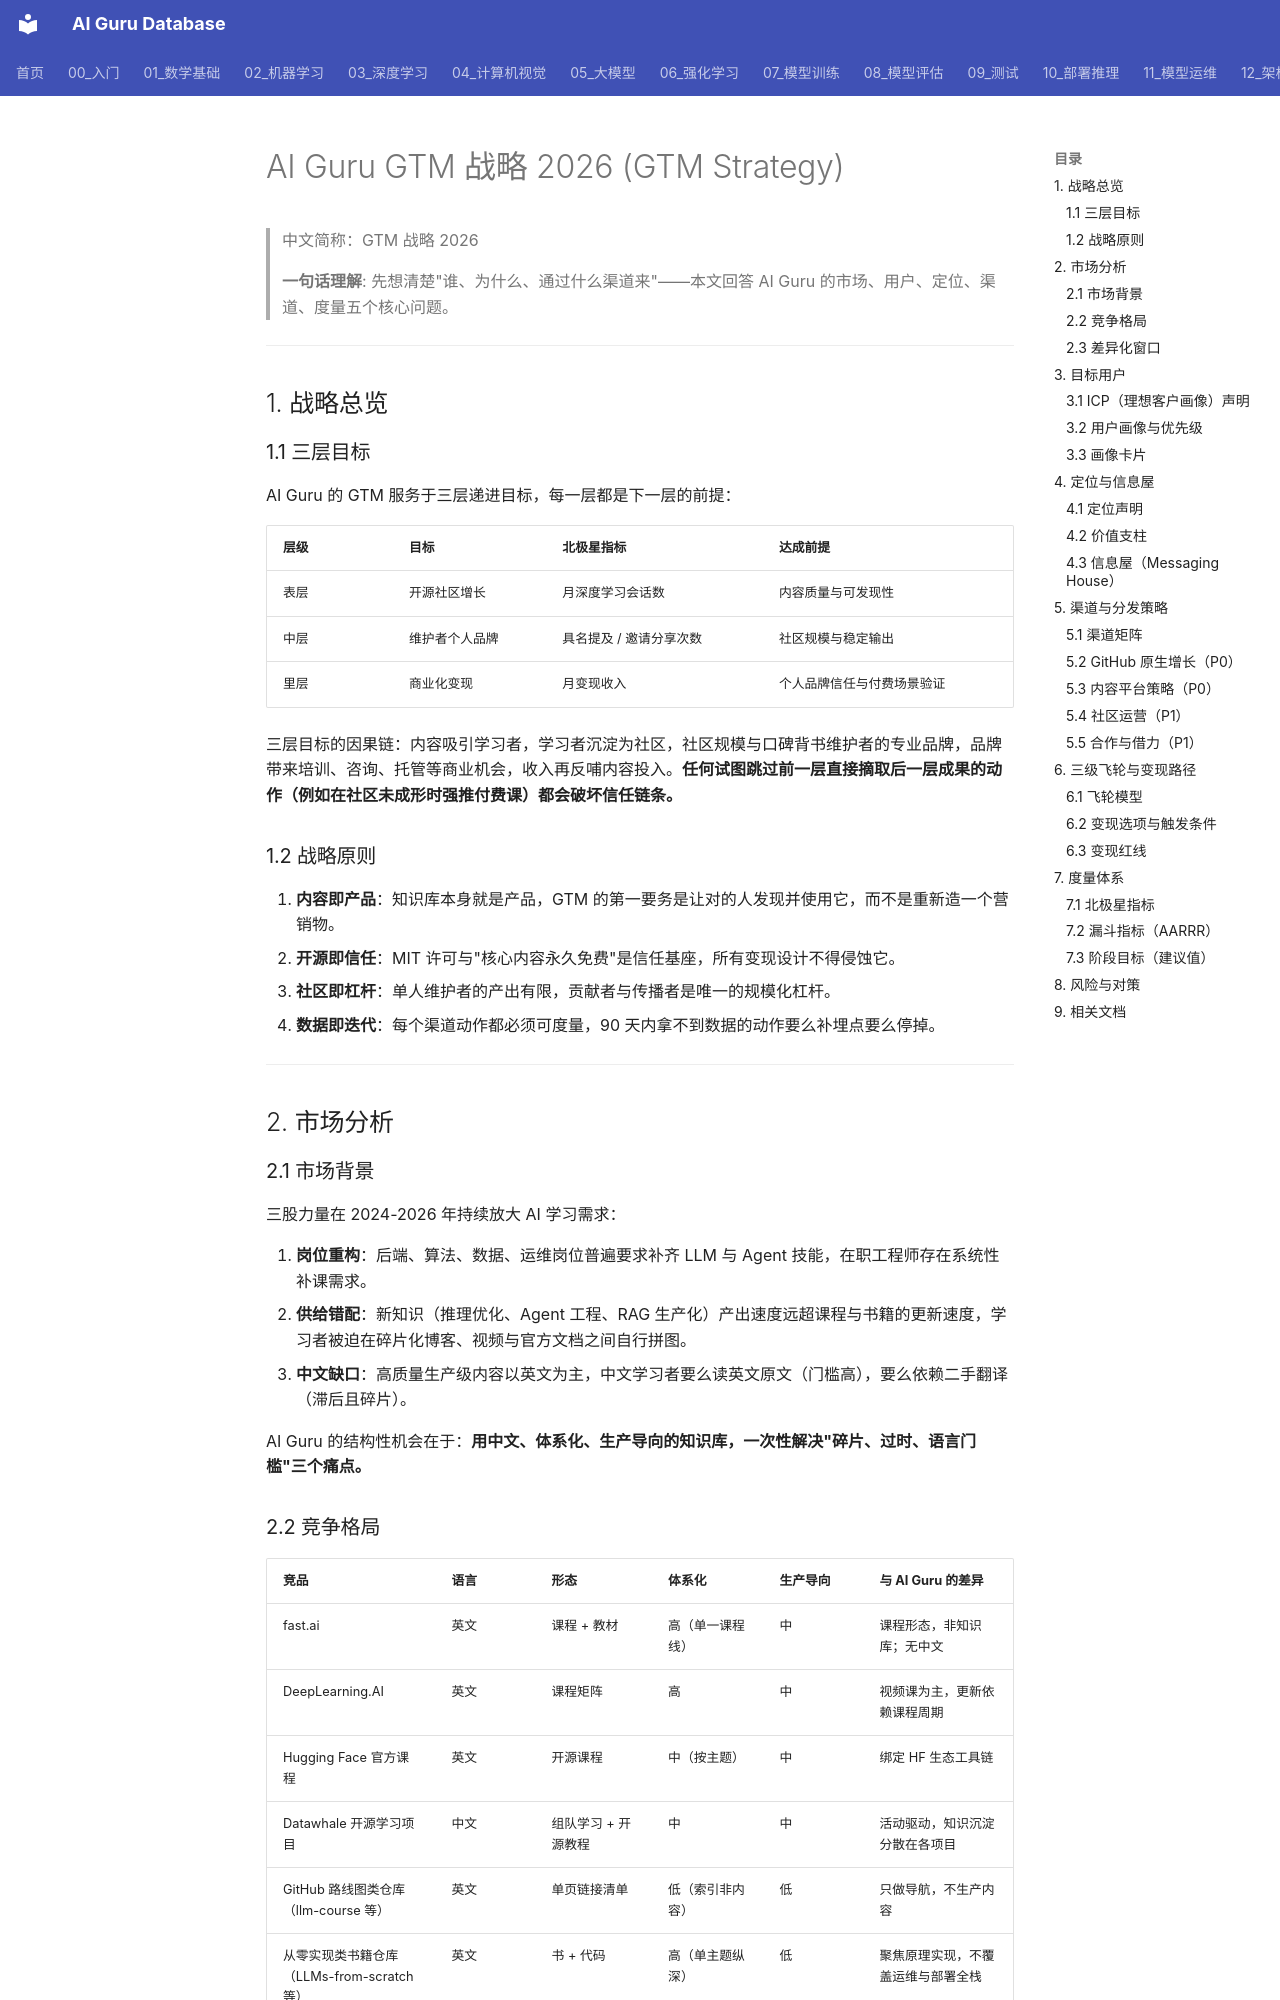

repository: ai-guru-global/ai-guru-database · page: GTM/GTM_Strategy_2026/index.html · generator: mkdocs

---
title: AI Guru GTM 战略 2026 (GTM Strategy)
category: meta
tags: ["gtm", "strategy", "positioning", "growth", "monetization"]
summary: "AI Guru 市场进入战略：回答市场、用户、定位、渠道、度量五个核心问题，定义社区增长→个人品牌→商业化的三层飞轮。"
created: 2026-08-31
updated: 2026-08-31
tier: supporting
aliases: [GTM Strategy, GTM 战略, 市场进入战略]
sources: []
name_zh: "GTM 战略 2026"
---

# AI Guru GTM 战略 2026 (GTM Strategy)

> 中文简称：GTM 战略 2026

> **一句话理解**: 先想清楚"谁、为什么、通过什么渠道来"——本文回答 AI Guru 的市场、用户、定位、渠道、度量五个核心问题。

---

## 1. 战略总览

### 1.1 三层目标

AI Guru 的 GTM 服务于三层递进目标，每一层都是下一层的前提：

| **层级** | **目标** | **北极星指标** | **达成前提** |
|---------|---------|--------------|-------------|
| 表层 | 开源社区增长 | 月深度学习会话数 | 内容质量与可发现性 |
| 中层 | 维护者个人品牌 | 具名提及 / 邀请分享次数 | 社区规模与稳定输出 |
| 里层 | 商业化变现 | 月变现收入 | 个人品牌信任与付费场景验证 |

三层目标的因果链：内容吸引学习者，学习者沉淀为社区，社区规模与口碑背书维护者的专业品牌，品牌带来培训、咨询、托管等商业机会，收入再反哺内容投入。**任何试图跳过前一层直接摘取后一层成果的动作（例如在社区未成形时强推付费课）都会破坏信任链条。**

### 1.2 战略原则

1. **内容即产品**：知识库本身就是产品，GTM 的第一要务是让对的人发现并使用它，而不是重新造一个营销物。
2. **开源即信任**：MIT 许可与"核心内容永久免费"是信任基座，所有变现设计不得侵蚀它。
3. **社区即杠杆**：单人维护者的产出有限，贡献者与传播者是唯一的规模化杠杆。
4. **数据即迭代**：每个渠道动作都必须可度量，90 天内拿不到数据的动作要么补埋点要么停掉。

---

## 2. 市场分析

### 2.1 市场背景

三股力量在 2024-2026 年持续放大 AI 学习需求：

1. **岗位重构**：后端、算法、数据、运维岗位普遍要求补齐 LLM 与 Agent 技能，在职工程师存在系统性补课需求。
2. **供给错配**：新知识（推理优化、Agent 工程、RAG 生产化）产出速度远超课程与书籍的更新速度，学习者被迫在碎片化博客、视频与官方文档之间自行拼图。
3. **中文缺口**：高质量生产级内容以英文为主，中文学习者要么读英文原文（门槛高），要么依赖二手翻译（滞后且碎片）。

AI Guru 的结构性机会在于：**用中文、体系化、生产导向的知识库，一次性解决"碎片、过时、语言门槛"三个痛点。**
